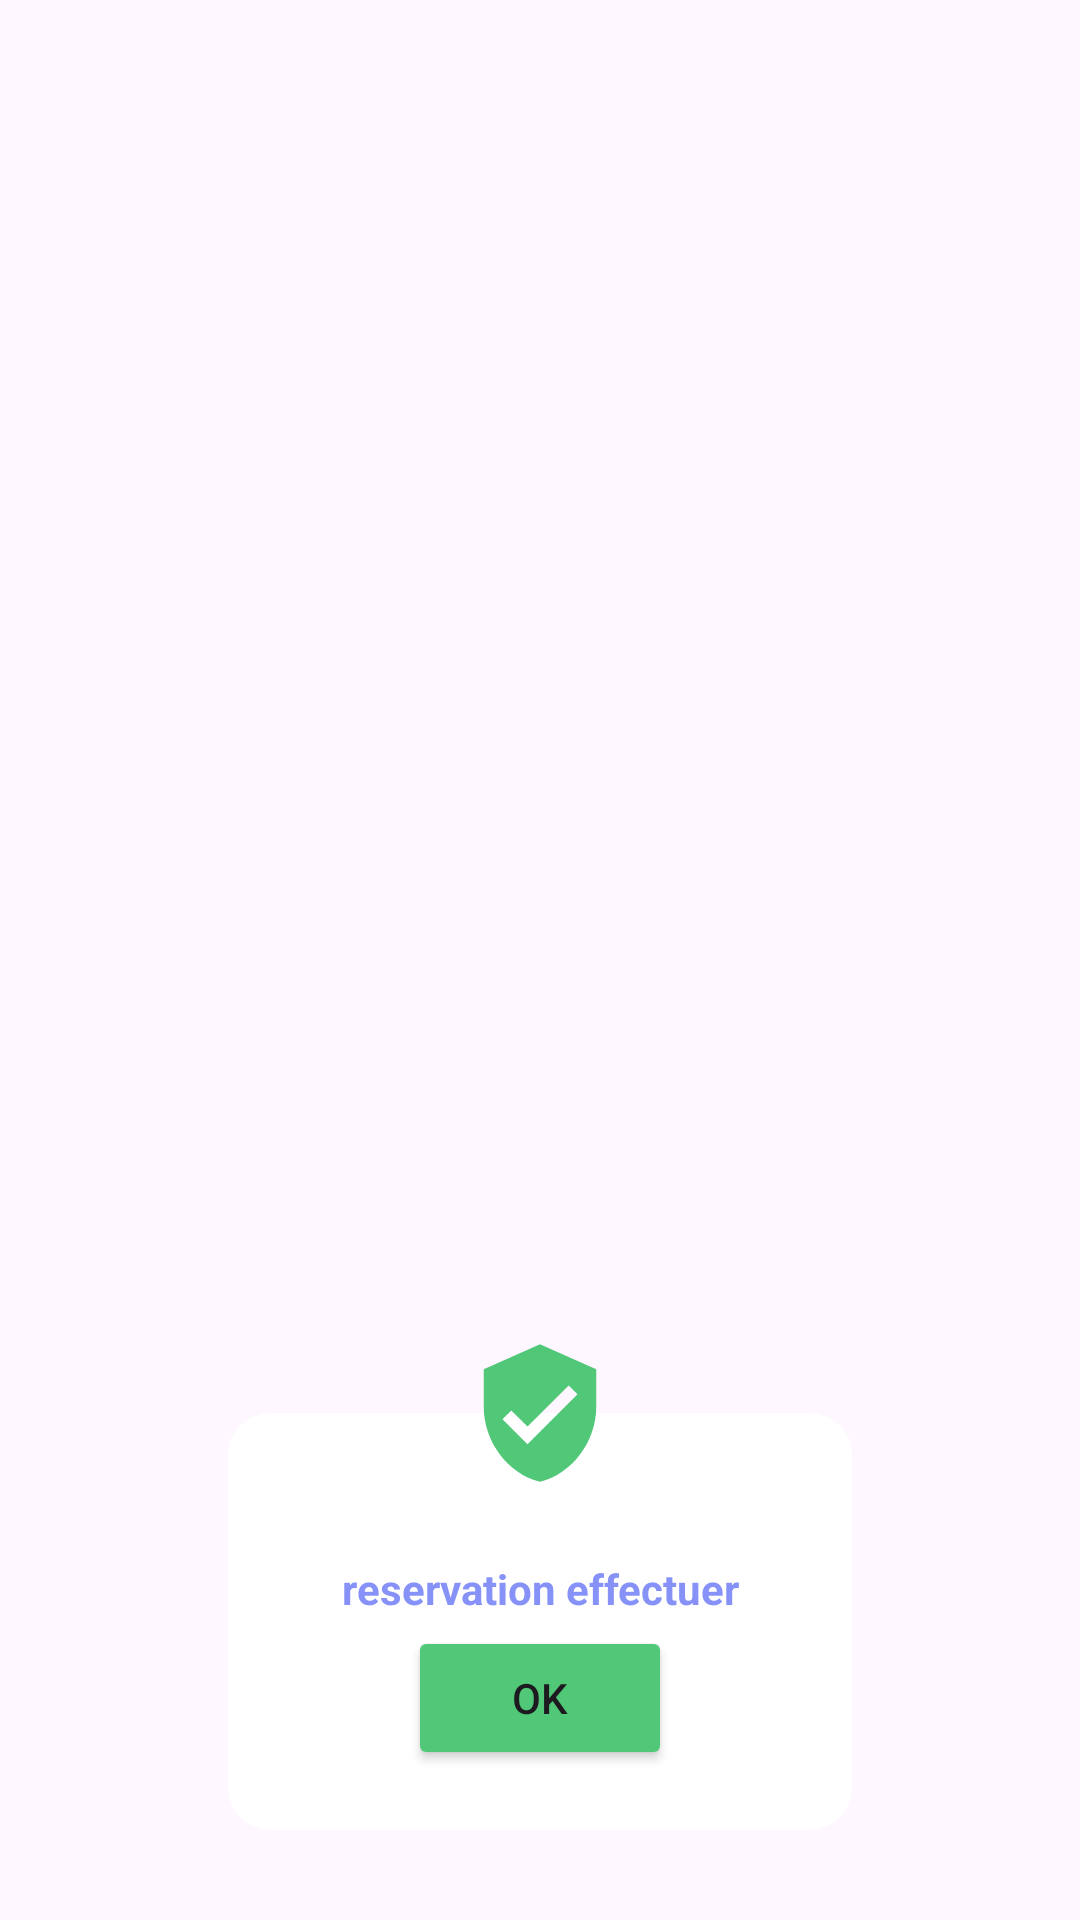

Layout XML and referenced resources for this Android screen:
<!-- AndroidManifest.xml: application theme Theme.MyApplication -->
<!-- res/layout/trajet_dialog.xml -->
<?xml version="1.0" encoding="utf-8"?>
<androidx.constraintlayout.widget.ConstraintLayout
    xmlns:android="http://schemas.android.com/apk/res/android"
    xmlns:app="http://schemas.android.com/apk/res-auto"
    android:id="@+id/trajet_dialog"
    android:layout_width="wrap_content"
    android:padding="30dp"
    android:layout_margin="20dp"
    android:layout_height="wrap_content">
    <androidx.constraintlayout.widget.ConstraintLayout
        android:id="@+id/layput_trajet_dialog"
        android:layout_width="wrap_content"
        android:layout_height="wrap_content"
        android:background="@drawable/cunstum_bkg"
        android:padding="20dp"
        app:layout_constraintStart_toStartOf="parent"
        app:layout_constraintEnd_toEndOf="parent"
        app:layout_constraintBottom_toBottomOf="parent">

        <TextView
            android:id="@+id/date"
            android:layout_width="match_parent"
            android:layout_height="wrap_content"
            android:layout_alignParentTop="true"
            android:layout_centerHorizontal="true"
            android:gravity="center_horizontal"
            android:text="reservation effectuer"
            android:textColor="@color/lavender"
            android:textSize="14sp"
            android:textStyle="bold"
            app:layout_constraintEnd_toEndOf="parent"
            app:layout_constraintStart_toStartOf="parent"
            app:layout_constraintTop_toBottomOf="@+id/okok" />
        <TextView
            android:layout_width="match_parent"
            android:layout_height="wrap_content"
            android:id="@+id/okok"
            android:text=""
            android:textColor="@color/black"
            android:padding="5dp"
            android:gravity="center_horizontal"
            android:textStyle="bold"
            app:layout_constraintBottom_toTopOf="@+id/date"
            app:layout_constraintTop_toBottomOf="@+id/valider"/>

        <Button
            android:layout_width="wrap_content"
            android:layout_height="wrap_content"
            android:id="@+id/valider"
            android:text="ok"
            android:textSize="14sp"
            app:cornerRadius="12dp"
            android:layout_marginTop="22dp"
            android:layout_marginStart="40dp"
            android:layout_marginEnd="40dp"
            android:backgroundTint="@color/green"
            app:layout_constraintStart_toStartOf="parent"
            app:layout_constraintEnd_toEndOf="parent"
            app:layout_constraintTop_toBottomOf="@+id/okok"/>
    </androidx.constraintlayout.widget.ConstraintLayout>
    
    <ImageView
        android:layout_width="50dp"
        android:layout_height="50dp"
        android:id="@+id/iconOkOk"
        android:src="@drawable/baseline_okok"
        android:layout_marginStart="40dp"
        android:layout_marginEnd="40dp"
        app:layout_constraintStart_toStartOf="parent"
        app:layout_constraintEnd_toEndOf="parent"
        app:layout_constraintTop_toTopOf="@+id/layput_trajet_dialog"
        app:layout_constraintBottom_toTopOf="@+id/layput_trajet_dialog"/>
</androidx.constraintlayout.widget.ConstraintLayout>
<!-- resources referenced by this layout -->
<resources>
  <color name="black">#FF000000</color>
  <color name="green">#50c878</color>
  <color name="lavender">#8692f7</color>
  <!-- drawable baseline_okok (drawable) -->
  <vector android:height="50dp" android:tint="#50C878"
      android:viewportHeight="24" android:viewportWidth="24"
      android:width="50dp" xmlns:android="http://schemas.android.com/apk/res/android">
      <path android:fillColor="@android:color/white" android:pathData="M12,1L3,5v6c0,5.55 3.84,10.74 9,12 5.16,-1.26 9,-6.45 9,-12L21,5l-9,-4zM10,17l-4,-4 1.41,-1.41L10,14.17l6.59,-6.59L18,9l-8,8z"/>
  </vector>
  <!-- drawable cunstum_bkg (drawable) -->
  <?xml version="1.0" encoding="utf-8"?>
  <shape
      xmlns:android="http://schemas.android.com/apk/res/android"
      android:shape="rectangle">
  
      <solid
          android:color="@color/white"
          />
      <corners
          android:radius="14dp"/>
  </shape>
  <style name="Theme.MyApplication" parent="Base.Theme.MyApplication" />
  <color name="white">#FFFFFFFF</color>
  <style name="Base.Theme.MyApplication" parent="Theme.Material3.DayNight.NoActionBar">
          
          
          
          <item name="colorPrimary">@color/lavender</item>
          <item name="colorPrimaryVariant">@color/lavender</item>
          <item name="colorOnPrimary">@color/white</item>
          
          <item name="colorSecondary">@color/teal_200</item>
          <item name="colorSecondaryVariant">@color/teal_700</item>
          <item name="colorOnSecondary">@color/black</item>
          
          <item name="android:statusBarColor">?attr/colorPrimaryVariant</item>
          
      </style>
  <color name="teal_200">#FF03DAC5</color>
  <color name="teal_700">#FF018786</color>
</resources>
